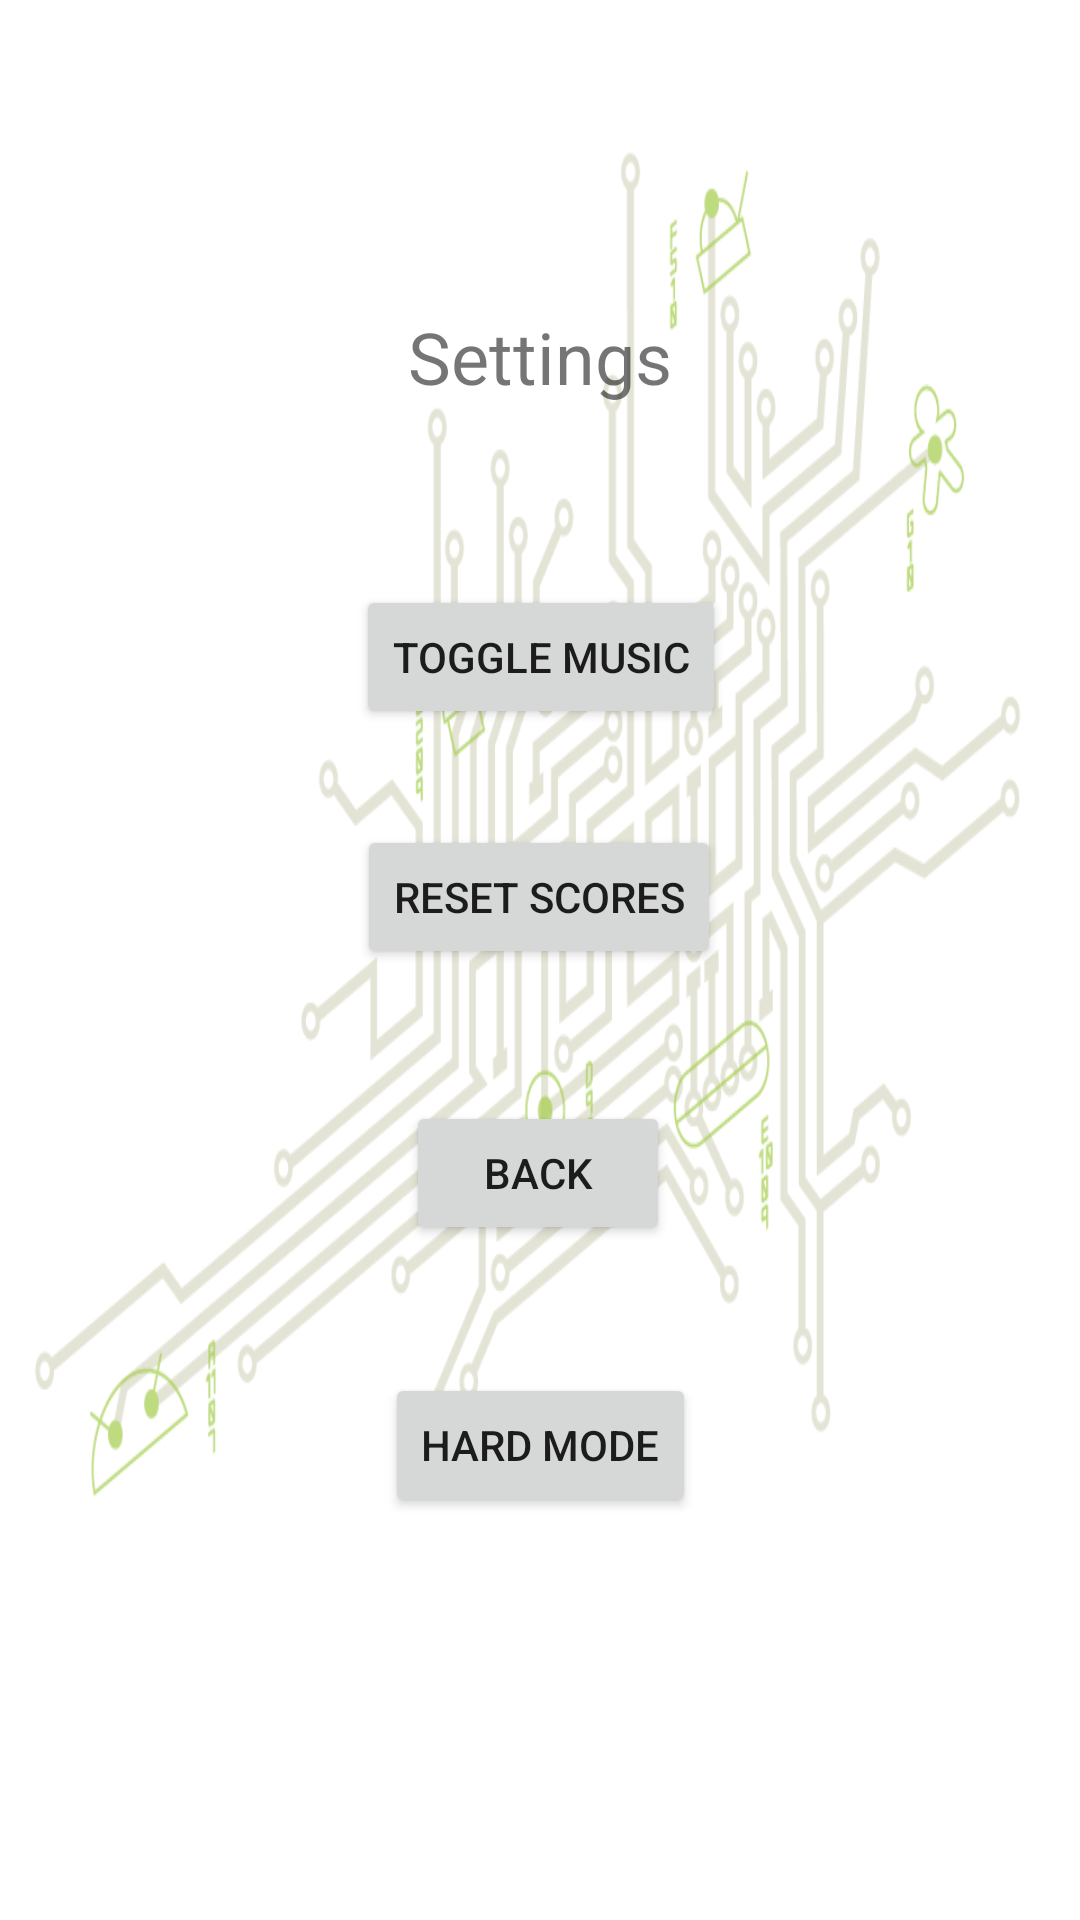

Layout XML and referenced resources for this Android screen:
<!-- AndroidManifest.xml: application theme Theme.FinalApp -->
<!-- res/layout/activity_settings.xml -->
<?xml version="1.0" encoding="utf-8"?>
<androidx.constraintlayout.widget.ConstraintLayout xmlns:android="http://schemas.android.com/apk/res/android"
    xmlns:app="http://schemas.android.com/apk/res-auto"
    xmlns:tools="http://schemas.android.com/tools"
    android:id="@+id/diff"
    android:layout_width="match_parent"
    android:layout_height="match_parent"
    android:background="@drawable/background"
    tools:context=".SettingsActivity">

    <Button
        android:id="@+id/settingsBackButton"
        android:layout_width="wrap_content"
        android:layout_height="wrap_content"
        android:text="Back"
        app:layout_constraintBottom_toBottomOf="parent"
        app:layout_constraintEnd_toEndOf="parent"
        app:layout_constraintHorizontal_bias="0.498"
        app:layout_constraintStart_toStartOf="parent"
        app:layout_constraintTop_toTopOf="parent"
        app:layout_constraintVertical_bias="0.62" />

    <Button
        android:id="@+id/resetScoreButton"
        android:layout_width="wrap_content"
        android:layout_height="wrap_content"
        android:layout_marginBottom="44dp"
        android:text="Reset Scores"
        app:layout_constraintBottom_toTopOf="@+id/settingsBackButton"
        app:layout_constraintEnd_toEndOf="parent"
        app:layout_constraintHorizontal_bias="0.498"
        app:layout_constraintStart_toStartOf="parent" />

    <Button
        android:id="@+id/toggleMusic"
        android:layout_width="wrap_content"
        android:layout_height="wrap_content"
        android:layout_marginBottom="32dp"
        android:text="Toggle Music"
        app:layout_constraintBottom_toTopOf="@+id/resetScoreButton"
        app:layout_constraintEnd_toEndOf="parent"
        app:layout_constraintHorizontal_bias="0.501"
        app:layout_constraintStart_toStartOf="parent" />

    <TextView
        android:id="@+id/settingsTitle"
        android:layout_width="wrap_content"
        android:layout_height="wrap_content"
        android:layout_marginBottom="60dp"
        android:text="Settings"
        android:textSize="24sp"
        app:layout_constraintBottom_toTopOf="@+id/toggleMusic"
        app:layout_constraintEnd_toEndOf="parent"
        app:layout_constraintStart_toStartOf="parent" />

    <Button
        android:id="@+id/hardMode"
        android:layout_width="wrap_content"
        android:layout_height="wrap_content"
        android:text="Hard Mode"
        app:layout_constraintBottom_toBottomOf="parent"
        app:layout_constraintEnd_toEndOf="parent"
        app:layout_constraintStart_toStartOf="parent"
        app:layout_constraintTop_toBottomOf="@+id/resetScoreButton" />


</androidx.constraintlayout.widget.ConstraintLayout>
<!-- resources referenced by this layout -->
<resources>
  <!-- drawable background: jpeg bitmap (drawable-v24, 177633 bytes) -->
  <style name="Theme.FinalApp" parent="Theme.MaterialComponents.DayNight.DarkActionBar">
          <item name="windowNoTitle">true</item>
          
          <item name="colorPrimary">@color/purple_500</item>
          <item name="colorPrimaryVariant">@color/purple_700</item>
          <item name="colorOnPrimary">@color/white</item>
          
          <item name="colorSecondary">@color/teal_200</item>
          <item name="colorSecondaryVariant">@color/teal_700</item>
          <item name="colorOnSecondary">@color/black</item>
          
          <item name="android:statusBarColor" tools:targetApi="l">?attr/colorPrimaryVariant</item>
          
      </style>
  <!-- not gathered from this repository: default colours our renderer supplied (Android Studio template values) -->
  <color name="purple_500">#FF6200EE</color>
  <color name="purple_700">#FF3700B3</color>
  <color name="teal_200">#FF03DAC5</color>
  <color name="teal_700">#FF018786</color>
  <color name="black">#FF000000</color>
  <color name="white">#FFFFFFFF</color>
</resources>
